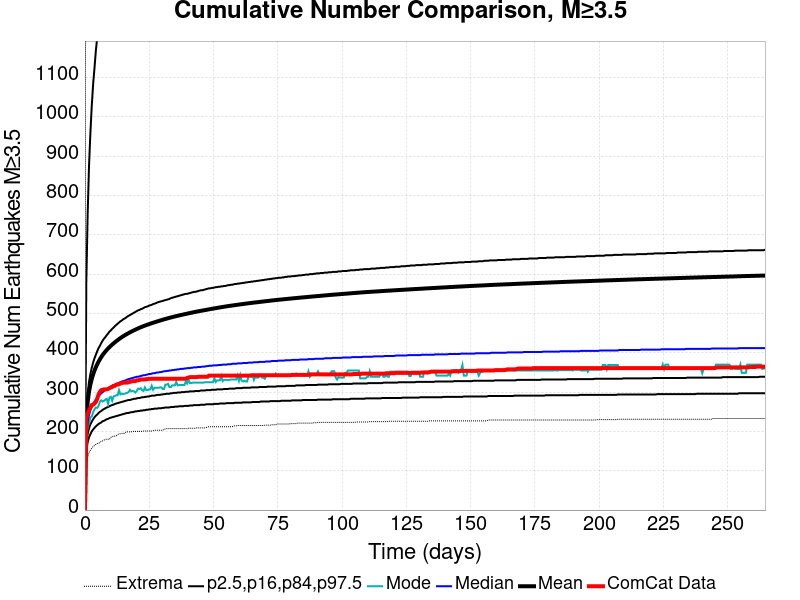

The file beside this chart, header and first rows:
Time (days), ComCat Data, Simulation Mean, Simulation Median, Simulation Mode, Simulation Minimum, Simulation Maximum, 2.5 %-ile, 16 %-ile, 84 %-ile, 97.5 %-ile
0.0, 0.0, 0.0, 0.0, 0.0, 0.0, 0.0, 0.0, 0.0, 0.0, 0.0
0.5301, 231.0, 232.3, 195.0, 183.0, 117.0, 4129, 151.0, 170.0, 249.0, 578.0
1.06, 246.0, 275.2, 225.0, 211.0, 134.0, 5349, 173.0, 194.0, 297.0, 754.0
1.59, 254.0, 301.1, 242.0, 221.0, 146.0, 5820, 185.0, 208.0, 326.0, 876.0
2.121, 260.0, 319.3, 254.0, 236.0, 152.0, 6255, 193.0, 218.0, 346.0, 959.0
2.651, 267.0, 333.4, 263.0, 238.0, 157.0, 6656, 200.0, 225.0, 362.0, 1028
3.181, 268.0, 345, 270.0, 249.0, 162.0, 6922, 205.0, 231.0, 375.0, 1083
3.711, 271.0, 354.8, 276.0, 256.0, 164.0, 7120, 209.0, 236.0, 386.0, 1124
4.241, 275.0, 363.3, 281.0, 261.0, 167.0, 7442, 213.0, 240.0, 395.0, 1168
4.771, 283.0, 370.8, 286.0, 260.0, 169.0, 7676, 216.0, 243.0, 404.0, 1202
5.301, 294.0, 377.4, 290.0, 265.0, 171.0, 9188, 219.0, 247.0, 412.0, 1230
5.832, 301.0, 383.6, 294.0, 276.0, 171.0, 9780, 221.0, 250.0, 418.0, 1266
6.362, 305.0, 389.2, 297.0, 279.0, 175.0, 10075, 223.0, 252.0, 425.0, 1297
6.892, 306.0, 394.4, 300.0, 276.0, 176.0, 10322, 226.0, 255.0, 431.0, 1323
7.422, 307.0, 399, 303.0, 278.0, 178.0, 10492, 227.0, 257.0, 436.0, 1346
7.952, 307.0, 403.3, 305.0, 281.0, 180.0, 10623, 229.0, 259.0, 440.0, 1369
8.482, 307.0, 407.3, 308.0, 283.0, 180.0, 10740, 231.0, 261.0, 445.0, 1388
9.012, 308.0, 411, 310.0, 270.0, 180.0, 10837, 232.0, 262.0, 449.0, 1410
9.542, 310.0, 414.5, 312.0, 286.0, 180.0, 10940, 234.0, 264.0, 454.0, 1424
10.07, 312.0, 417.8, 314.0, 288.0, 185.0, 11040, 235.0, 266.0, 457.0, 1441
10.6, 313.0, 420.9, 316.0, 278.0, 187.0, 11113, 236.0, 267.0, 461.0, 1461
11.13, 316.0, 423.9, 318.0, 289.0, 188.0, 11212, 237.0, 268.0, 464.0, 1478
11.66, 316.0, 426.8, 319.0, 290.0, 188.0, 11268, 238.0, 270.0, 468.0, 1495
12.19, 319.0, 429.6, 321.0, 292.0, 189.0, 11316, 239.0, 271.0, 471.0, 1511
12.72, 319.0, 432.3, 322.0, 292.0, 192.0, 11376, 240.0, 272.0, 474.0, 1527
13.25, 320.0, 434.9, 324.0, 305.0, 194.0, 11421, 241.0, 273.0, 477.0, 1546
13.78, 322.0, 437.3, 325.0, 294.0, 194.0, 11514, 242.0, 274.0, 480.0, 1558
14.31, 323.0, 439.7, 327.0, 296.0, 195.0, 11583, 243.0, 275.0, 482.0, 1568
14.84, 324.0, 442, 328.0, 295.0, 195.0, 11636, 244.0, 276.0, 485.0, 1580
15.37, 324.0, 444.1, 329.0, 296.0, 195.0, 11678, 245.0, 277.0, 487.0, 1589
15.9, 324.0, 446.2, 330.0, 297.0, 198.0, 11712, 246.0, 278.0, 489.0, 1600
16.43, 324.0, 448.1, 332.0, 298.0, 199.0, 11739, 247.0, 279.0, 492.0, 1609
16.96, 325.0, 450, 333.0, 300.0, 199.0, 11779, 247.0, 280.0, 494.0, 1620
17.49, 326.0, 451.9, 334.0, 306.0, 199.0, 11809, 248.0, 280.0, 496.0, 1634
18.02, 327.0, 453.8, 335.0, 302.0, 199.0, 11845, 249.0, 281.0, 498.0, 1644
18.55, 328.0, 455.6, 336.0, 303.0, 200.0, 11872, 249.0, 282.0, 500.0, 1655
19.08, 328.0, 457.2, 337.0, 302.0, 200.0, 11907, 250.0, 283.0, 502.0, 1664
19.62, 328.0, 458.9, 338.0, 299.0, 200.0, 11940, 251.0, 283.0, 504.0, 1673
20.15, 330.0, 460.5, 339.0, 303.0, 200.0, 11970, 251.0, 284.0, 506.0, 1681
20.68, 330.0, 462.1, 339.0, 309.0, 200.0, 11995, 252.0, 285.0, 508.0, 1689
21.21, 331.0, 463.7, 340.0, 308.0, 200.0, 12021, 252.0, 285.0, 509.0, 1700
21.74, 332.0, 465.1, 341.0, 310.0, 200.0, 12045, 253.0, 286.0, 511.0, 1707
22.27, 332.0, 466.5, 342.0, 305.0, 200.0, 12098, 253.0, 287.0, 512.0, 1713
22.8, 332.0, 467.9, 343.0, 303.0, 201.0, 12142, 254.0, 287.0, 514.0, 1720
23.33, 332.0, 469.2, 343.0, 312.0, 201.0, 12170, 254.0, 288.0, 516.0, 1728
23.86, 333.0, 470.5, 344.0, 305.0, 201.0, 12208, 255.0, 288.0, 517.0, 1737
24.39, 333.0, 471.7, 345.0, 305.0, 201.0, 12230, 255.0, 289.0, 518.0, 1743
24.92, 334.0, 472.9, 346.0, 307.0, 201.0, 12262, 256.0, 289.0, 520.0, 1747
25.45, 334.0, 474.2, 346.0, 307.0, 201.0, 12275, 256.0, 290.0, 521.0, 1752
25.98, 334.0, 475.3, 347.0, 316.0, 201.0, 12292, 257.0, 291.0, 522.0, 1758
26.51, 334.0, 476.4, 348.0, 306.0, 202.0, 12302, 257.0, 291.0, 524.0, 1762
27.04, 334.0, 477.5, 348.0, 311.0, 203.0, 12328, 258.0, 291.0, 525.0, 1768
27.57, 334.0, 478.7, 349.0, 311.0, 203.0, 12351, 258.0, 292.0, 526.0, 1773
28.1, 334.0, 479.8, 350.0, 311.0, 203.0, 12360, 258.0, 293.0, 528.0, 1777
28.63, 334.0, 480.8, 350.0, 311.0, 203.0, 12369, 259.0, 293.0, 529.0, 1781
29.16, 334.0, 481.9, 351.0, 312.0, 203.0, 12386, 259.0, 293.0, 530.0, 1788
29.69, 334.0, 483, 351.0, 312.0, 203.0, 12432, 259.0, 294.0, 531.0, 1795
30.22, 334.0, 484, 352.0, 308.0, 204.0, 12458, 260.0, 294.0, 532.0, 1799
30.75, 334.0, 485, 353.0, 308.0, 204.0, 12475, 260.0, 295.0, 533.0, 1805
31.28, 334.0, 486, 353.0, 319.0, 207.0, 12487, 261.0, 295.0, 534.0, 1808
... 440 more rows
